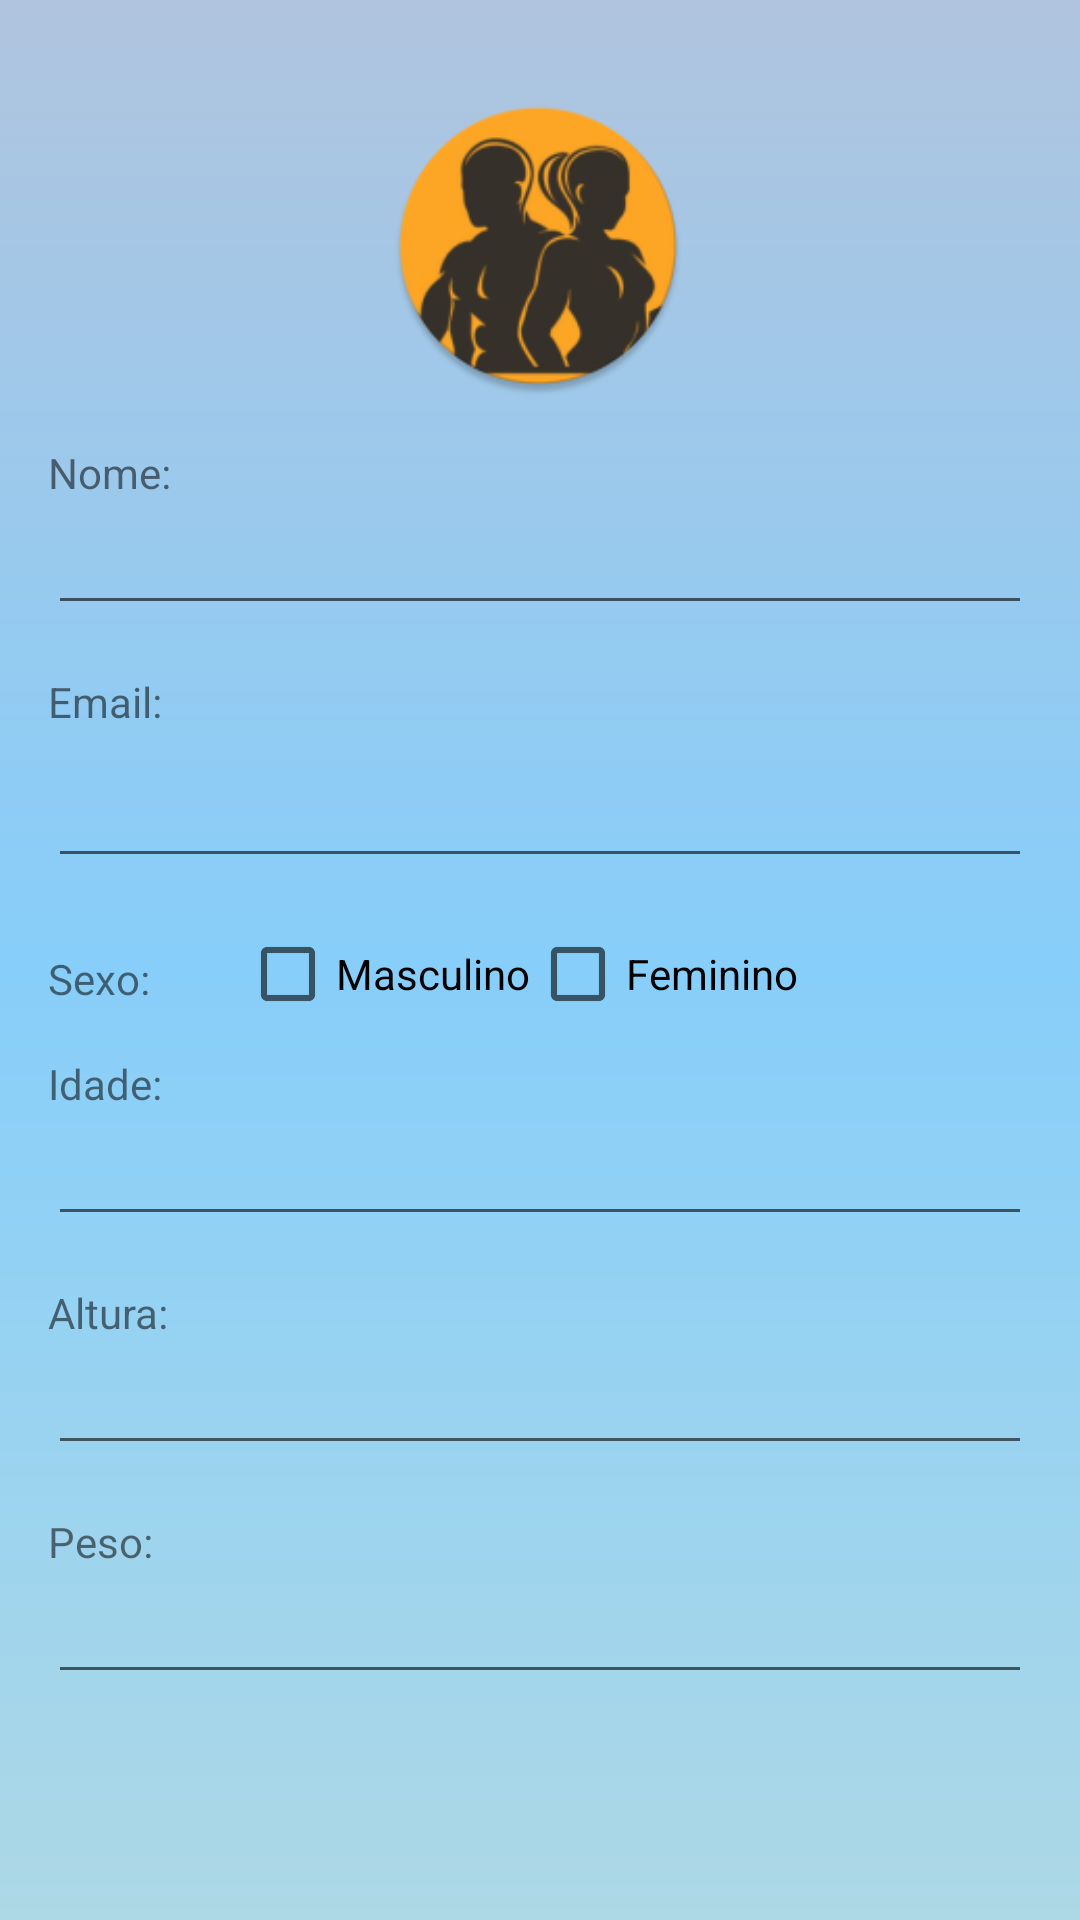

Layout XML and referenced resources for this Android screen:
<!-- AndroidManifest.xml: application theme Theme.PersonaFitnessApplication -->
<!-- res/layout/activity_editar_aluno.xml -->
<?xml version="1.0" encoding="utf-8"?>
<androidx.constraintlayout.widget.ConstraintLayout xmlns:android="http://schemas.android.com/apk/res/android"
    xmlns:app="http://schemas.android.com/apk/res-auto"
    xmlns:tools="http://schemas.android.com/tools"
    android:id="@+id/linearLayout3"
    android:layout_width="match_parent"
    android:layout_height="match_parent"
    android:background="@drawable/background"
    android:orientation="vertical"
    tools:context=".EditarAlunoActivity">


    <ImageView
        android:id="@+id/imageEditAluno"
        android:layout_width="100dp"
        android:layout_height="100dp"
        android:layout_marginTop="32dp"
        android:src="@mipmap/ic_personal_round"
        app:layout_constraintEnd_toEndOf="parent"
        app:layout_constraintHorizontal_bias="0.498"
        app:layout_constraintStart_toStartOf="parent"
        app:layout_constraintTop_toTopOf="parent" />


    <TextView
        android:id="@+id/textViewEditNome"
        android:layout_width="wrap_content"
        android:layout_height="wrap_content"
        android:layout_marginStart="16dp"
        android:layout_marginTop="16dp"
        android:text="@string/txt_nome_aluno"
        app:layout_constraintStart_toStartOf="parent"
        app:layout_constraintTop_toBottomOf="@+id/imageEditAluno" />

    <EditText
        android:id="@+id/editTextEditarNome"
        android:layout_width="0dp"
        android:layout_height="wrap_content"
        android:layout_marginStart="16dp"
        android:layout_marginEnd="16dp"
        app:layout_constraintEnd_toEndOf="parent"
        app:layout_constraintStart_toStartOf="parent"
        app:layout_constraintTop_toBottomOf="@+id/textViewEditNome" />

    <TextView
        android:id="@+id/textViewEditEmail"
        android:layout_width="wrap_content"
        android:layout_height="wrap_content"
        android:layout_marginStart="16dp"
        android:layout_marginTop="16dp"
        android:text="@string/txt_email_aluno"
        app:layout_constraintStart_toStartOf="parent"
        app:layout_constraintTop_toBottomOf="@+id/editTextEditarNome" />

    <EditText
        android:id="@+id/editTextEditEmail"
        android:layout_width="0dp"
        android:layout_height="wrap_content"
        android:layout_marginStart="16dp"
        android:layout_marginTop="8dp"
        android:layout_marginEnd="16dp"
        android:inputType="textEmailAddress"
        app:layout_constraintEnd_toEndOf="parent"
        app:layout_constraintStart_toStartOf="parent"
        app:layout_constraintTop_toBottomOf="@+id/textViewEditEmail" />


    <TextView
        android:id="@+id/textViewEditSexo"
        android:layout_width="wrap_content"
        android:layout_height="wrap_content"
        android:layout_marginStart="16dp"
        android:layout_marginTop="24dp"
        android:text="@string/txt_sexo"
        app:layout_constraintStart_toStartOf="parent"
        app:layout_constraintTop_toBottomOf="@+id/editTextEditEmail" />

    <CheckBox
        android:id="@+id/checkBoxEditMasculino"
        android:layout_width="wrap_content"
        android:layout_height="wrap_content"
        android:layout_marginStart="80dp"
        android:layout_marginTop="16dp"
        android:text="@string/checkbox_masculino"
        app:layout_constraintStart_toStartOf="parent"
        app:layout_constraintTop_toBottomOf="@+id/editTextEditEmail" />

    <CheckBox
        android:id="@+id/checkBoxEditFeminino"
        android:layout_width="wrap_content"
        android:layout_height="wrap_content"
        android:text="@string/checkbox_feminino"
        app:layout_constraintLeft_toRightOf="@id/checkBoxEditMasculino"
        app:layout_constraintTop_toTopOf="@id/checkBoxEditMasculino" />


    <TextView
        android:id="@+id/textViewEditIdade"
        android:layout_width="wrap_content"
        android:layout_height="wrap_content"
        android:layout_marginStart="16dp"
        android:layout_marginTop="16dp"
        android:text="@string/txt_idade"
        app:layout_constraintStart_toStartOf="parent"
        app:layout_constraintTop_toBottomOf="@+id/textViewEditSexo" />

    <EditText
        android:id="@+id/editTextEditIdade"
        android:layout_width="0dp"
        android:layout_height="wrap_content"
        android:layout_marginStart="16dp"
        android:layout_marginEnd="16dp"
        android:ems="10"
        android:inputType="numberDecimal"
        android:text=""
        app:layout_constraintEnd_toEndOf="parent"
        app:layout_constraintStart_toStartOf="parent"
        app:layout_constraintTop_toBottomOf="@+id/textViewEditIdade" />

    <TextView
        android:id="@+id/textViewEditAltura"
        android:layout_width="wrap_content"
        android:layout_height="wrap_content"
        android:layout_marginStart="16dp"
        android:layout_marginTop="16dp"
        android:text="@string/txt_altura"
        app:layout_constraintStart_toStartOf="parent"
        app:layout_constraintTop_toBottomOf="@+id/editTextEditIdade" />

    <EditText
        android:id="@+id/editTextEditAltura"
        android:layout_width="0dp"
        android:layout_height="wrap_content"
        android:layout_marginStart="16dp"
        android:layout_marginEnd="16dp"
        android:ems="10"
        android:inputType="number"
        app:layout_constraintEnd_toEndOf="parent"
        app:layout_constraintStart_toStartOf="parent"
        app:layout_constraintTop_toBottomOf="@+id/textViewEditAltura" />

    <TextView
        android:id="@+id/textViewEditPeso"
        android:layout_width="wrap_content"
        android:layout_height="wrap_content"
        android:layout_marginStart="16dp"
        android:layout_marginTop="16dp"
        android:text="@string/txt_peso"
        app:layout_constraintStart_toStartOf="parent"
        app:layout_constraintTop_toBottomOf="@+id/editTextEditAltura" />

    <EditText
        android:id="@+id/editTextEditPeso"
        android:layout_width="0dp"
        android:layout_height="wrap_content"
        android:layout_marginStart="16dp"
        android:layout_marginEnd="16dp"
        android:ems="10"
        android:inputType="numberDecimal"
        android:text=""
        app:layout_constraintEnd_toEndOf="parent"
        app:layout_constraintStart_toStartOf="parent"
        app:layout_constraintTop_toBottomOf="@+id/textViewEditPeso" />


</androidx.constraintlayout.widget.ConstraintLayout>
<!-- resources referenced by this layout -->
<resources>
  <!-- drawable background (drawable) -->
  <?xml version="1.0" encoding="utf-8"?>
  <shape xmlns:android="http://schemas.android.com/apk/res/android">
  <gradient
      android:startColor="@color/LightBlue"
      android:centerColor="@color/LightSkyBlue"
      android:endColor="@color/LightSteelBlue"
      android:angle="90"/>
  
  
  </shape>
  <!-- mipmap ic_personal_round: png bitmap (mipmap-hdpi, 7200 bytes) -->
  <string name="checkbox_feminino">Feminino</string>
  <string name="checkbox_masculino">Masculino</string>
  <string name="txt_altura">Altura: </string>
  <string name="txt_email_aluno">Email:</string>
  <string name="txt_idade">Idade: </string>
  <string name="txt_nome_aluno">Nome:</string>
  <string name="txt_peso">Peso: </string>
  <string name="txt_sexo">Sexo: </string>
  <style name="Theme.PersonaFitnessApplication" parent="Theme.AppCompat.Light.DarkActionBar">
          
          <item name="colorPrimary">@color/purple_500</item>
          <item name="colorPrimaryDark">@color/purple_700</item>
          <item name="colorAccent">@color/teal_200</item>
          
      </style>
  <color name="LightBlue">#ADD8E6</color>
  <color name="LightSkyBlue">#87CEFA</color>
  <color name="LightSteelBlue">#B0C4DE</color>
  <color name="purple_500">#FF6200EE</color>
  <color name="purple_700">#FF3700B3</color>
  <color name="teal_200">#FF03DAC5</color>
</resources>
